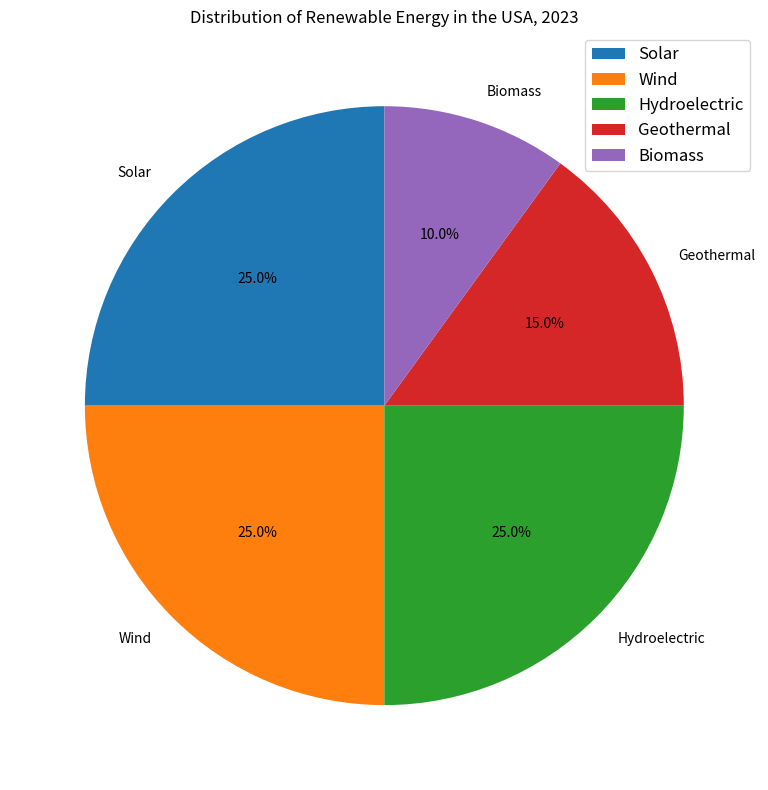

Write the Python code that produced this figure. (Note: this script raises an exception after producing the figure.)

import matplotlib.pyplot as plt
import matplotlib.ticker as ticker
import numpy as np

# Create figure before plotting
fig = plt.figure(figsize=(10, 8))
ax = fig.add_subplot(1, 1, 1)

# Data
Energy_Sources = ["Solar", "Wind", "Hydroelectric", "Geothermal", "Biomass"]
Percentage = [25, 25, 25, 15, 10]

# Plot pie chart
ax.pie(Percentage, labels=Energy_Sources, autopct="%1.1f%%", startangle=90)
ax.set_title("Distribution of Renewable Energy in the USA, 2023")

# Setting the font size of the labels
ax.legend(fontsize=12, loc="best")

# Automatically resize the image by tight_layout()
plt.tight_layout()

# Save the figure
plt.savefig("pie chart/png/510.png")

# Clear the current image state at the end of the code
plt.clf()
